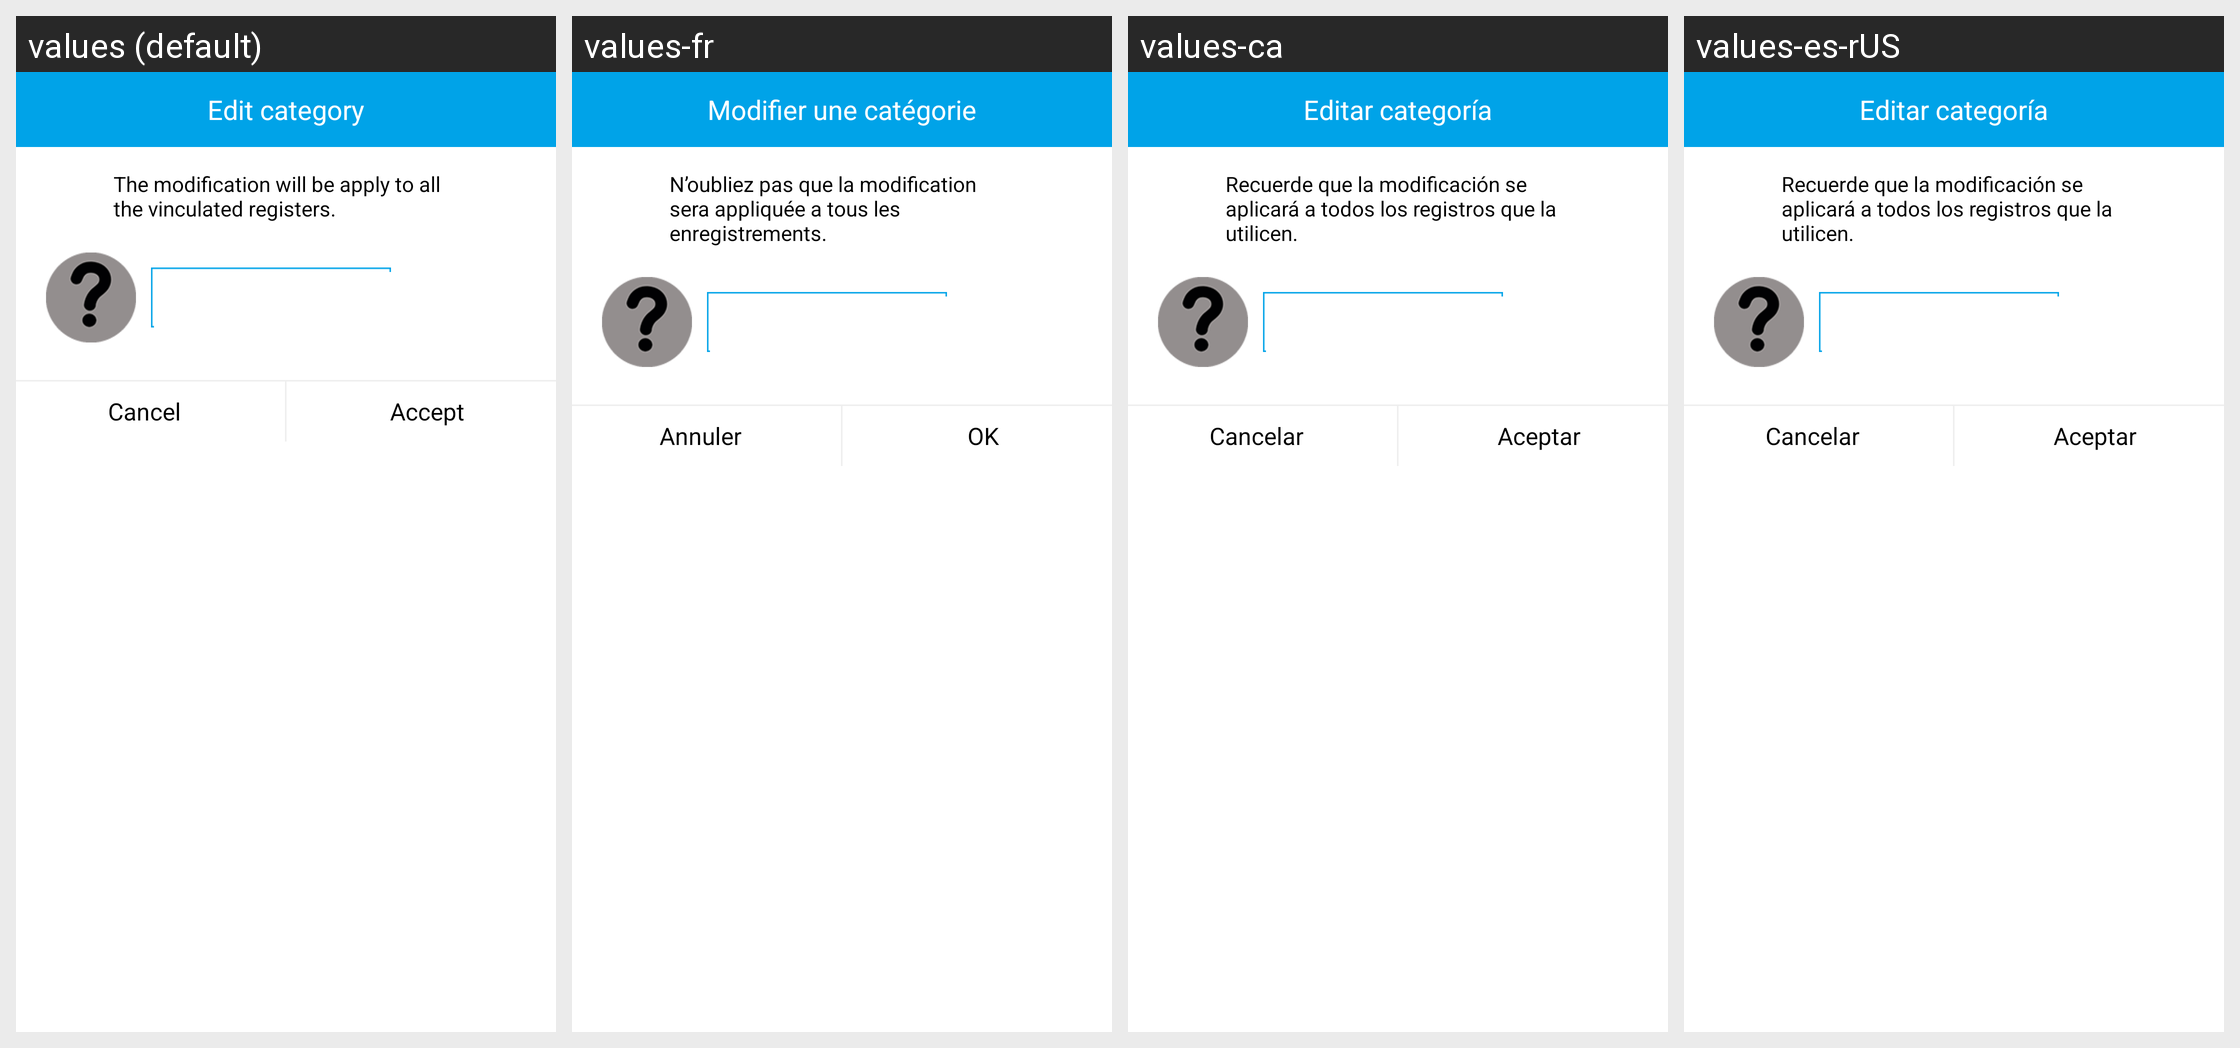

This grid shows one Android layout under several languages. Give, for every string resource on the screen, its name, the default text and each shown locale's text.
Android screen res/layout/edit.xml rendered under 4 locales, left to right: values (default), values-fr, values-ca, values-es-rUS. Device: Nexus 5 (rendered at 1080×1920; each locale shown at half size, 540×960, under a caption strip naming it); theme Theme.AppCompat.Light.
Other locales in the repository, not shown: values-de, values-en, values-es, values-it, values-pt.
Strings drawn on this screen, with the default value and each locale's value (text and hints the layout hard-codes, and strings that could not be matched under every locale, appear in the picture but are not listed):

editarCategoria
  values: Edit category
  values-fr: Modifier une catégorie
  values-ca: Editar categoría
  values-es-rUS: Editar categoría

msnEditar
  values: The modification will be apply to all the vinculated registers.
  values-fr: N’oubliez pas que la modification sera appliquée a tous les enregistrements.
  values-ca: Recuerde que la modificación se aplicará a todos los registros que la utilicen.
  values-es-rUS: Recuerde que la modificación se aplicará a todos los registros que la utilicen.

cancelar
  values: Cancel
  values-fr: Annuler
  values-ca: Cancelar
  values-es-rUS: Cancelar

aceptar
  values: Accept
  values-fr: OK
  values-ca: Aceptar
  values-es-rUS: Aceptar
